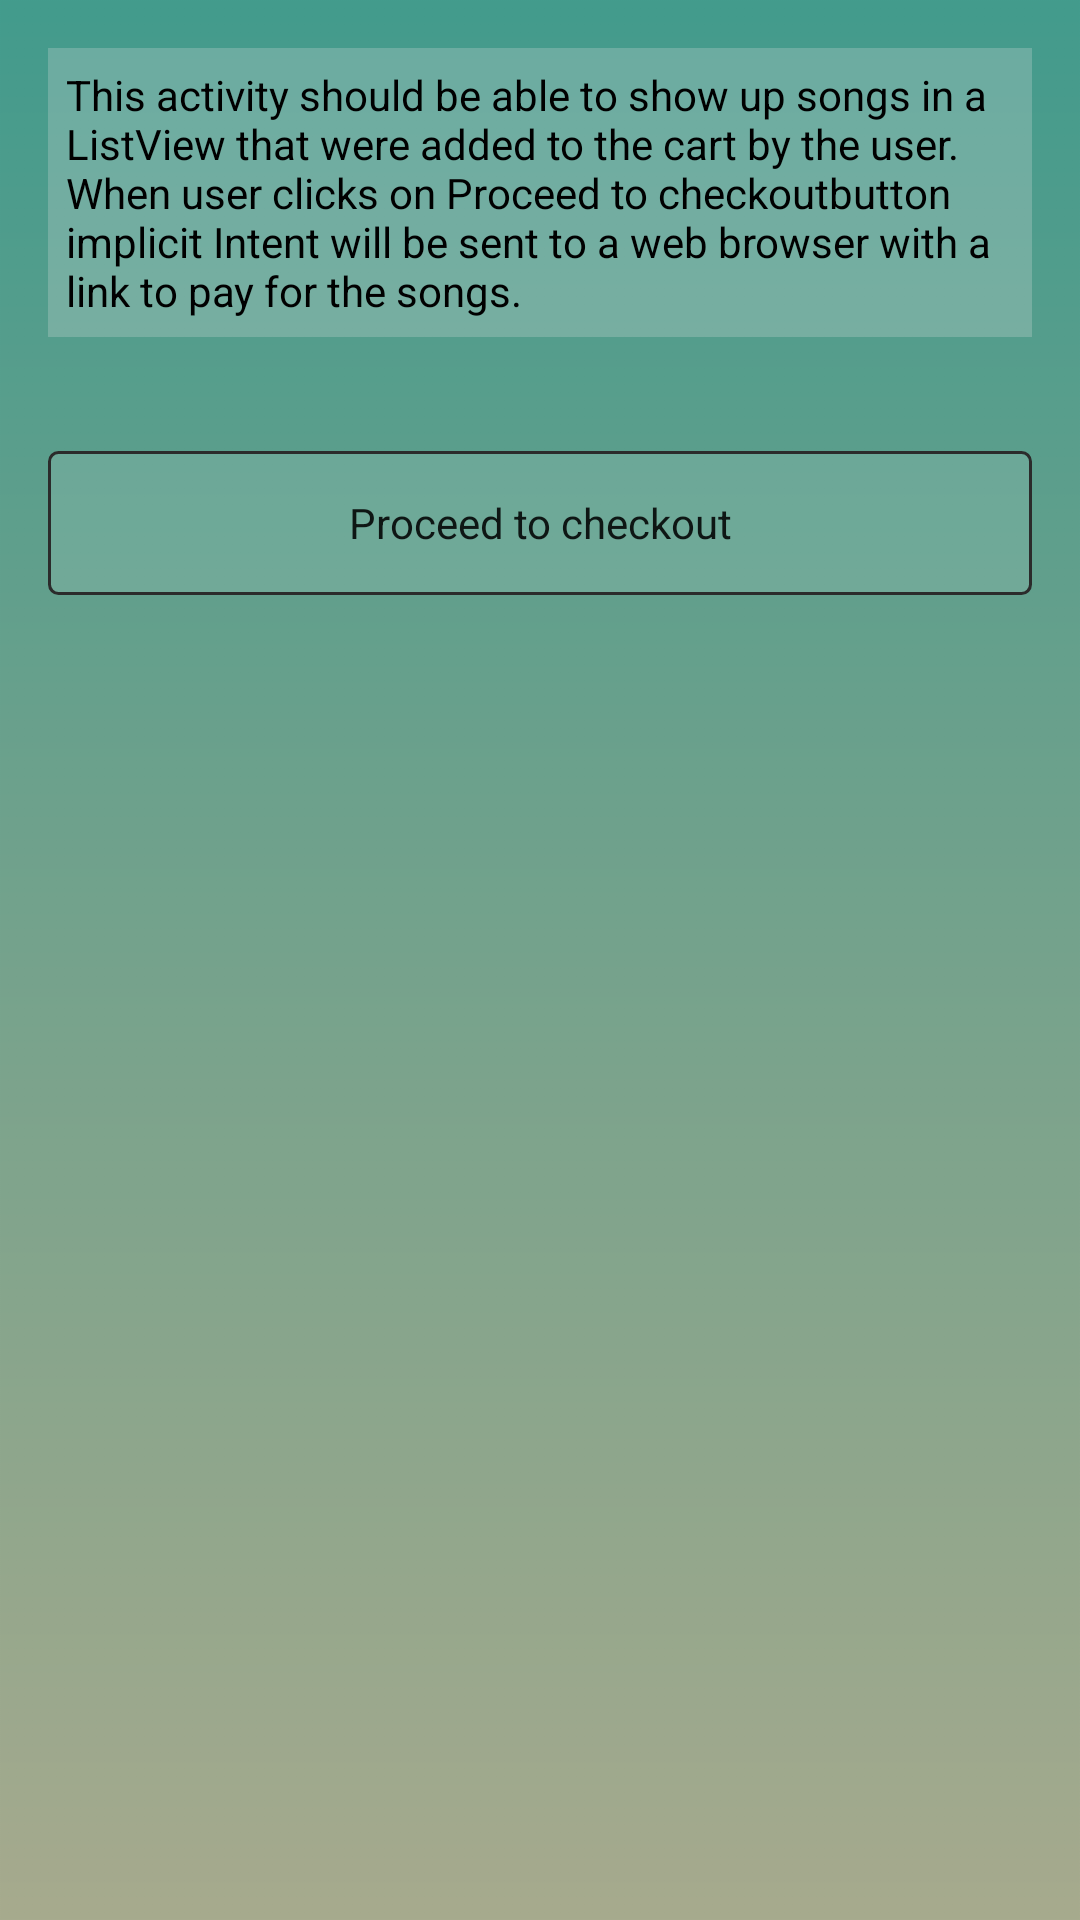

Produce the Android XML layout that renders to this screen, including the resource entries it uses.
<!-- AndroidManifest.xml: application theme AppTheme -->
<!-- res/layout/buy_songs_layout.xml -->
<?xml version="1.0" encoding="utf-8"?>
<ScrollView xmlns:android="http://schemas.android.com/apk/res/android"
    xmlns:tools="http://schemas.android.com/tools"
    style="@style/parentScrollView"
    tools:context="com.example.android.musicalstructureapp.BuySongsActivity">

    <LinearLayout style="@style/subLinearLayout">

        <TextView
            style="@style/explanationTextView"
            android:text="@string/explanationBuySongs" />

        <ListView
            android:id="@+id/listView"
            style="@style/listView"
            android:layout_height="wrap_content">

        </ListView>

        <Button
            android:id="@+id/proceedToCheck"
            style="@style/checkoutButton"
            android:text="@string/checkoutButton" />
    </LinearLayout>

</ScrollView>
<!-- resources referenced by this layout -->
<resources>
  <string name="checkoutButton">Proceed to checkout</string>
  <string name="explanationBuySongs">This activity should be able to show up songs in a ListView
          that were added to the cart by the user. When user clicks on "Proceed to checkout" button
          implicit Intent will be sent to a web browser with a link to pay for the songs.
      </string>
  <style name="checkoutButton" parent="AppTheme">
          <item name="android:layout_width">match_parent</item>
          <item name="android:layout_height">wrap_content</item>
          <item name="android:layout_margin">@dimen/activity_margin</item>
          <item name="android:background">@drawable/checkout_button</item>
      </style>
  <style name="explanationTextView" parent="AppTheme">
          <item name="android:layout_width">match_parent</item>
          <item name="android:layout_height">wrap_content</item>
          <item name="android:layout_margin">@dimen/activity_margin</item>
          <item name="android:padding">@dimen/margin_6dp</item>
          <item name="android:background">@color/colorWhiteTransparent25</item>
          <item name="android:textColor">@android:color/background_dark</item>
  
      </style>
  <style name="listView" parent="AppTheme">
          <item name="android:layout_width">match_parent</item>
          <item name="android:layout_marginBottom">@dimen/margin_6dp</item>
          <item name="android:layout_marginLeft">@dimen/activity_margin</item>
          <item name="android:layout_marginRight">@dimen/activity_margin</item>
          <item name="android:background">@color/colorWhiteTransparent25</item>
      </style>
  <style name="parentScrollView" parent="AppTheme">
          <item name="android:layout_width">match_parent</item>
          <item name="android:layout_height">match_parent</item>
          <item name="android:fillViewport">true</item>
          <item name="android:background">@drawable/main_bg</item>
      </style>
  <style name="subLinearLayout" parent="AppTheme">
          <item name="android:layout_width">match_parent</item>
          <item name="android:layout_height">wrap_content</item>
          <item name="android:orientation">vertical</item>
      </style>
  <style name="AppTheme" parent="Theme.AppCompat.Light.DarkActionBar">
          
          <item name="colorPrimary">@color/background</item>
          <item name="colorPrimaryDark">@color/background</item>
          <item name="colorAccent">@color/background</item>
      </style>
  <dimen name="activity_margin">16dp</dimen>
  <!-- drawable checkout_button (drawable-xxhdpi) -->
  <?xml version="1.0" encoding="utf-8"?>
  <selector xmlns:android="http://schemas.android.com/apk/res/android">
      <item android:state_pressed="true" >
          <shape android:shape="rectangle"  >
              <corners android:radius="3dip" />
              <stroke android:width="1dip" android:color="@color/colorPrimary" />
              <solid android:color="#66FFFFFF"/>
          </shape>
      </item>
      <item android:state_focused="true">
          <shape android:shape="rectangle"  >
              <corners android:radius="3dip" />
              <stroke android:width="1dip" android:color="@color/colorPrimary" />
              <solid android:color="#1AFFFFFF"/>
          </shape>
      </item>
      <item >
          <shape android:shape="rectangle"  >
              <corners android:radius="3dip" />
              <stroke android:width="1dip" android:color="@color/colorPrimary" />
              <solid android:color="#1AFFFFFF"/>
          </shape>
      </item>
  
  </selector>
  <dimen name="margin_6dp">6dp</dimen>
  <color name="colorWhiteTransparent25">#40e0e0e0</color>
  <!-- drawable main_bg: png bitmap (drawable-hdpi, 8682 bytes) -->
  <color name="background">#2B2B2B</color>
  <color name="colorPrimary">#2B2B2B</color>
</resources>
